Run: headless pygame with SDL's dummy video driver; simulated clock (each Clock.tick advances the game by its frame time, no real sleeping); random seed 0; keys injected as events and as key.get_pressed() state; mouse plan: one left click at the window centre at the start of phase 2, then a move to the lower-right quarter at the start of phase 3.
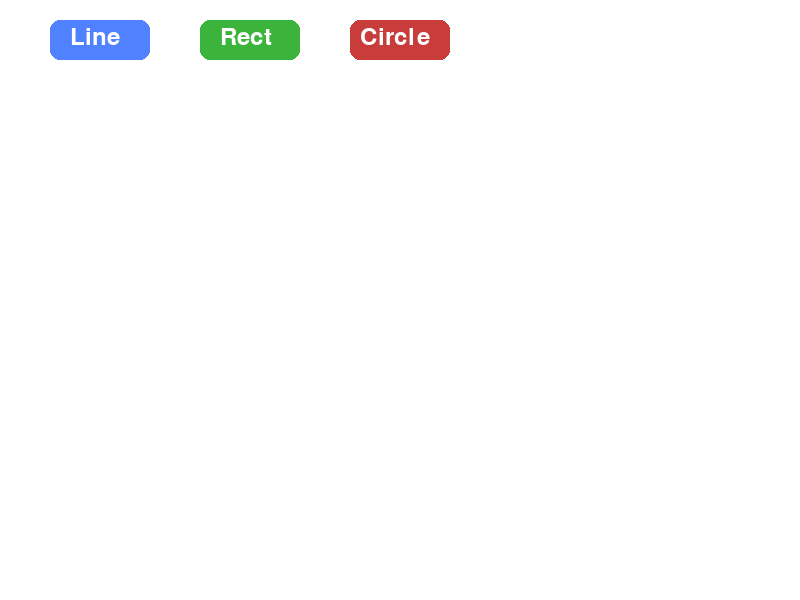
Frame 1 of 4 · flips 1–60 · no input
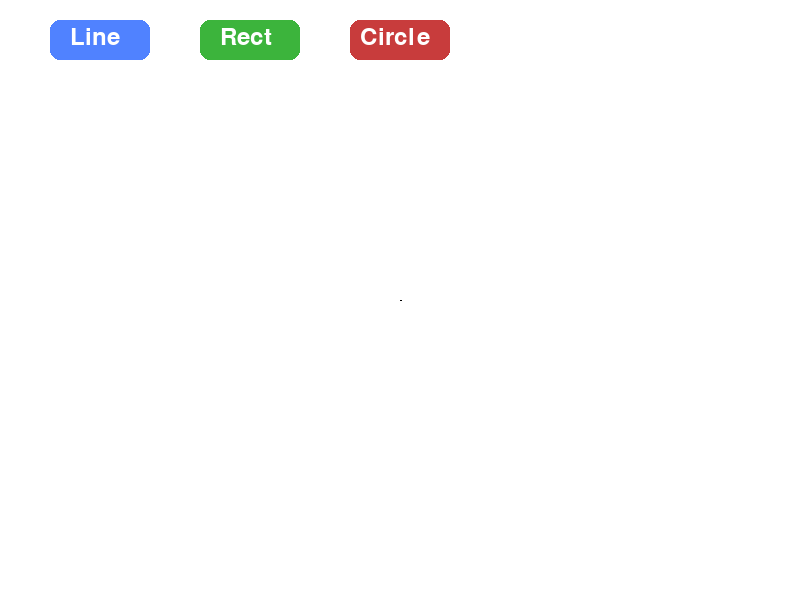
Frame 2 of 4 · flips 61–180 · clicked the window centre · tapped SPACE, RETURN · held RIGHT (→), D
Frame 3 of 4 · flips 181–300 · moved the mouse to the lower-right quarter · held DOWN (↓), S · screen unchanged from frame 2, image omitted
Frame 4 of 4 · flips 301–420 · held LEFT (←), A, UP (↑), W · screen unchanged from frame 3, image omitted

The pygame program that drew these frames:

import pygame
pygame.init()

# Setup
WIDTH, HEIGHT = 800, 600
screen = pygame.display.set_mode((WIDTH, HEIGHT))
pygame.display.set_caption("Week 9 - Drawing Shapes Tool")
font = pygame.font.Font(None, 36)
clock = pygame.time.Clock()

WHITE = (255,255,255)
BLACK = (0,0,0)
BLUE = (80,130,255)
RED = (200,60,60)
GREEN = (60,180,60)
GRAY = (200,200,200)

# Tombol mode
btn_line = pygame.Rect(50, 20, 100, 40)
btn_rect = pygame.Rect(200, 20, 100, 40)
btn_circle = pygame.Rect(350, 20, 100, 40)

current_mode = "line"
drawing = False
start_pos = None
shapes = []  # simpan semua bentuk yang sudah digambar

running = True
while running:
    for event in pygame.event.get():
        if event.type == pygame.QUIT:
            running = False

        # Klik tombol mode
        if event.type == pygame.MOUSEBUTTONDOWN:
            if btn_line.collidepoint(event.pos):
                current_mode = "line"
            elif btn_rect.collidepoint(event.pos):
                current_mode = "rect"
            elif btn_circle.collidepoint(event.pos):
                current_mode = "circle"
            else:
                # Klik di area gambar
                drawing = True
                start_pos = event.pos

        elif event.type == pygame.MOUSEBUTTONUP and drawing:
            end_pos = event.pos
            shapes.append((current_mode, start_pos, end_pos))
            drawing = False

    # Gambar latar & tombol
    screen.fill(WHITE)
    pygame.draw.rect(screen, BLUE, btn_line, border_radius=10)
    pygame.draw.rect(screen, GREEN, btn_rect, border_radius=10)
    pygame.draw.rect(screen, RED, btn_circle, border_radius=10)

    screen.blit(font.render("Line", True, WHITE), (btn_line.x+20, btn_line.y+5))
    screen.blit(font.render("Rect", True, WHITE), (btn_rect.x+20, btn_rect.y+5))
    screen.blit(font.render("Circle", True, WHITE), (btn_circle.x+10, btn_circle.y+5))

    # Gambar semua bentuk yang sudah disimpan
    for shape, start, end in shapes:
        if shape == "line":
            pygame.draw.line(screen, BLACK, start, end, 2)
        elif shape == "rect":
            x, y = start
            w, h = end[0] - x, end[1] - y
            pygame.draw.rect(screen, BLACK, (x, y, w, h), 2)
        elif shape == "circle":
            center = start
            radius = int(((end[0]-start[0])**2 + (end[1]-start[1])**2)**0.5)
            pygame.draw.circle(screen, BLACK, center, radius, 2)

    # Preview saat drag
    if drawing and start_pos:
        current_pos = pygame.mouse.get_pos()
        if current_mode == "line":
            pygame.draw.line(screen, GRAY, start_pos, current_pos, 2)
        elif current_mode == "rect":
            x, y = start_pos
            w, h = current_pos[0]-x, current_pos[1]-y
            pygame.draw.rect(screen, GRAY, (x, y, w, h), 2)
        elif current_mode == "circle":
            center = start_pos
            radius = int(((current_pos[0]-center[0])**2 + (current_pos[1]-center[1])**2)**0.5)
            pygame.draw.circle(screen, GRAY, center, radius, 2)

    pygame.display.flip()
    clock.tick(60)

pygame.quit()
